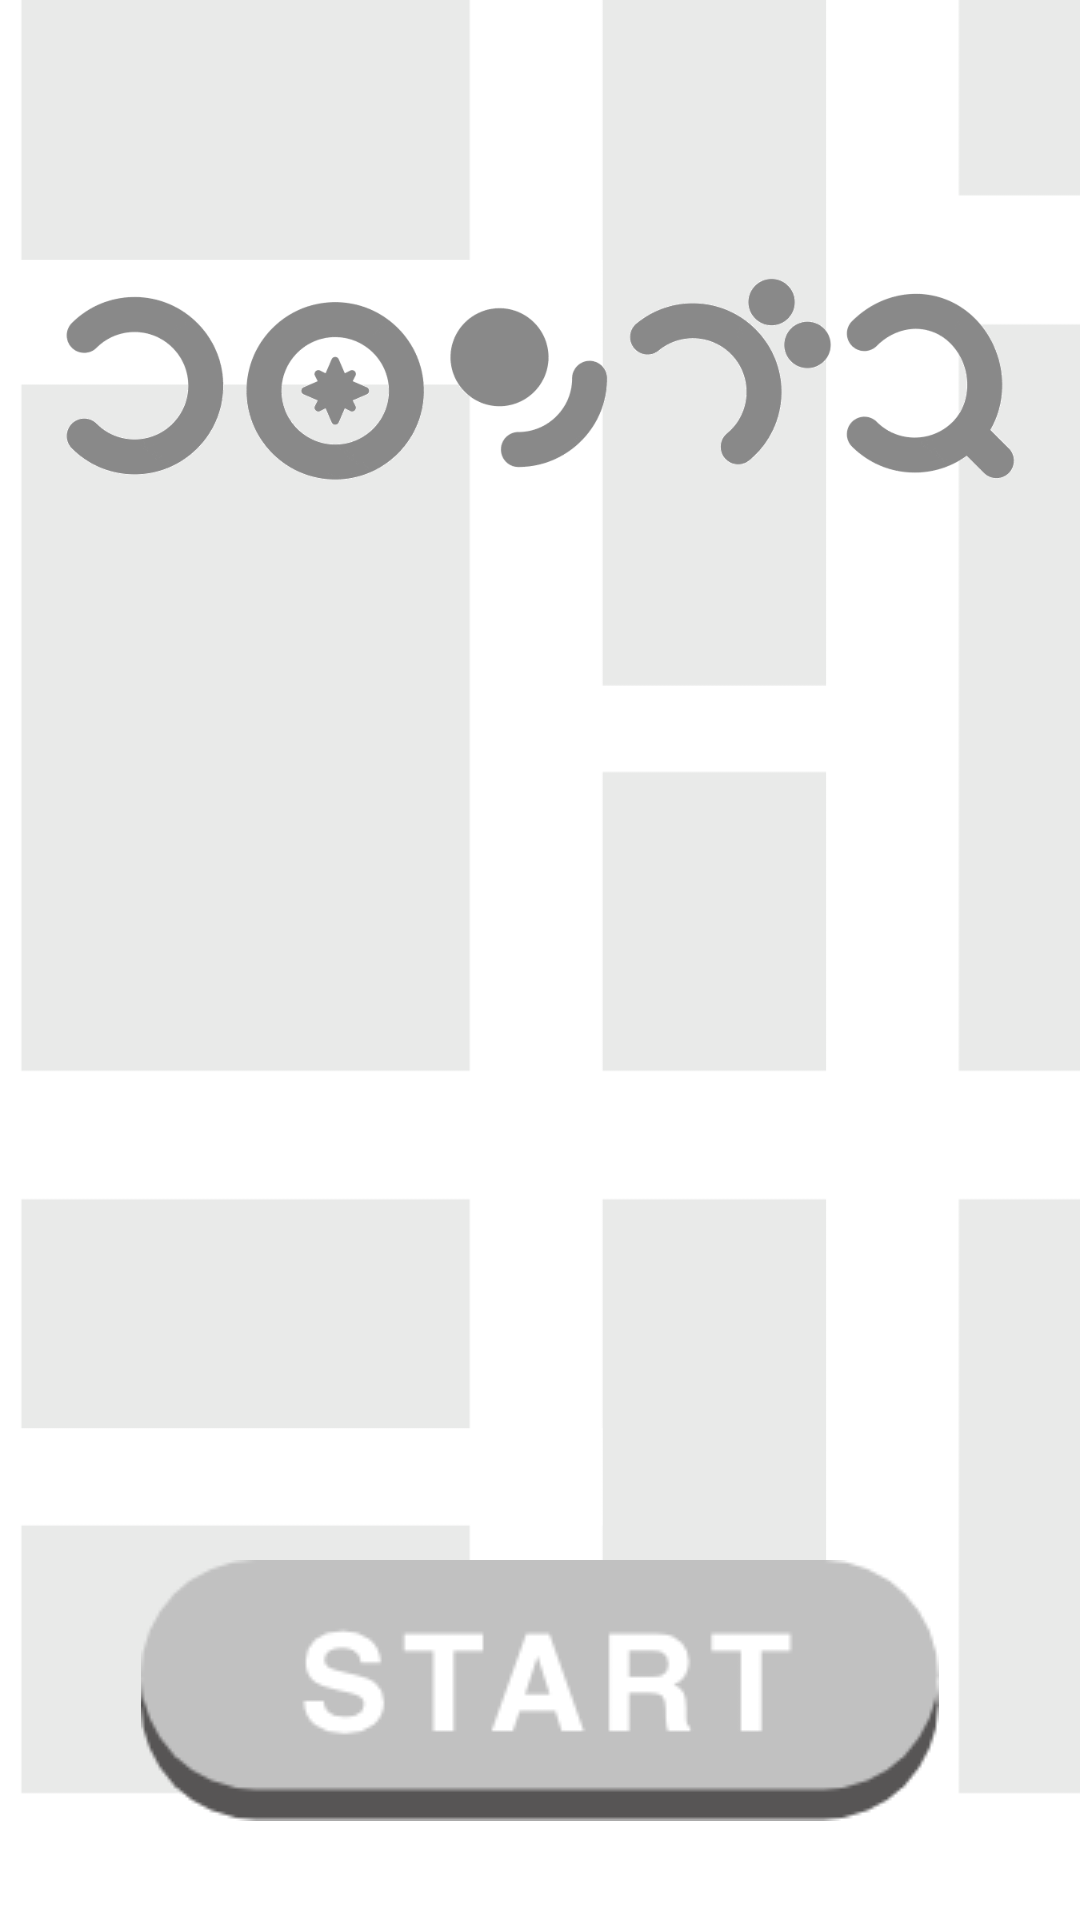

Layout XML and referenced resources for this Android screen:
<!-- AndroidManifest.xml: application theme AppTheme -->
<!-- res/layout/activity_title.xml -->
<?xml version="1.0" encoding="utf-8"?>
<LinearLayout xmlns:android="http://schemas.android.com/apk/res/android"
    xmlns:tools="http://schemas.android.com/tools"
    android:layout_width="match_parent"
    android:layout_height="match_parent"
    android:orientation="vertical">

    <FrameLayout
        android:layout_width="match_parent"
        android:layout_height="match_parent">

        <ImageView
            android:layout_width="547dp"
            android:layout_height="880dp"
            android:layout_gravity="center"
            android:layout_marginBottom="0dp"
            android:paddingTop="0dp"
            android:src="@drawable/main_bg" />

        <ImageView
            android:id="@+id/gifView"
            android:layout_width="match_parent"
            android:layout_height="192dp"
            android:layout_marginTop="30dp"
            android:src="@drawable/logoani_light" />

        <ImageView
            android:layout_gravity="center"
            android:layout_width="match_parent"
            android:layout_height="376dp"
            android:layout_marginBottom="0dp"
            android:paddingTop="0dp"
            android:src="@drawable/logo_coro" />

        <ImageButton
            android:layout_gravity="center_horizontal"
            android:id="@+id/start_button"
            android:layout_width="wrap_content"
            android:layout_height="wrap_content"
            android:layout_marginTop="520dp"
            android:scaleType="centerInside"
            android:background="#00000000"
            android:src="@drawable/startbtn"/>

    </FrameLayout>

</LinearLayout>
<!-- resources referenced by this layout -->
<resources>
  <!-- drawable logoani_light: gif bitmap (drawable, 512126 bytes) -->
  <!-- drawable main_bg: png bitmap (drawable, 20026 bytes) -->
  <!-- drawable startbtn: png bitmap (drawable, 5154 bytes) -->
  <style name="AppTheme" parent="Theme.AppCompat.Light.DarkActionBar">
          
          <item name="colorPrimary">@color/colorPrimary</item>
          <item name="colorPrimaryDark">@color/colorPrimaryDark</item>
          <item name="colorAccent">@color/colorAccent</item>
  
          <item name="windowNoTitle">true</item>
          <item name="windowActionBar">false</item>
          <item name="android:windowFullscreen">true</item>
          <item name="android:windowContentOverlay">@null</item>
      </style>
  <!-- not gathered from this repository: default colours our renderer supplied (Android Studio template values) -->
  <color name="colorPrimary">#FF6200EE</color>
  <color name="colorPrimaryDark">#FF3700B3</color>
  <color name="colorAccent">#FF03DAC5</color>
</resources>
